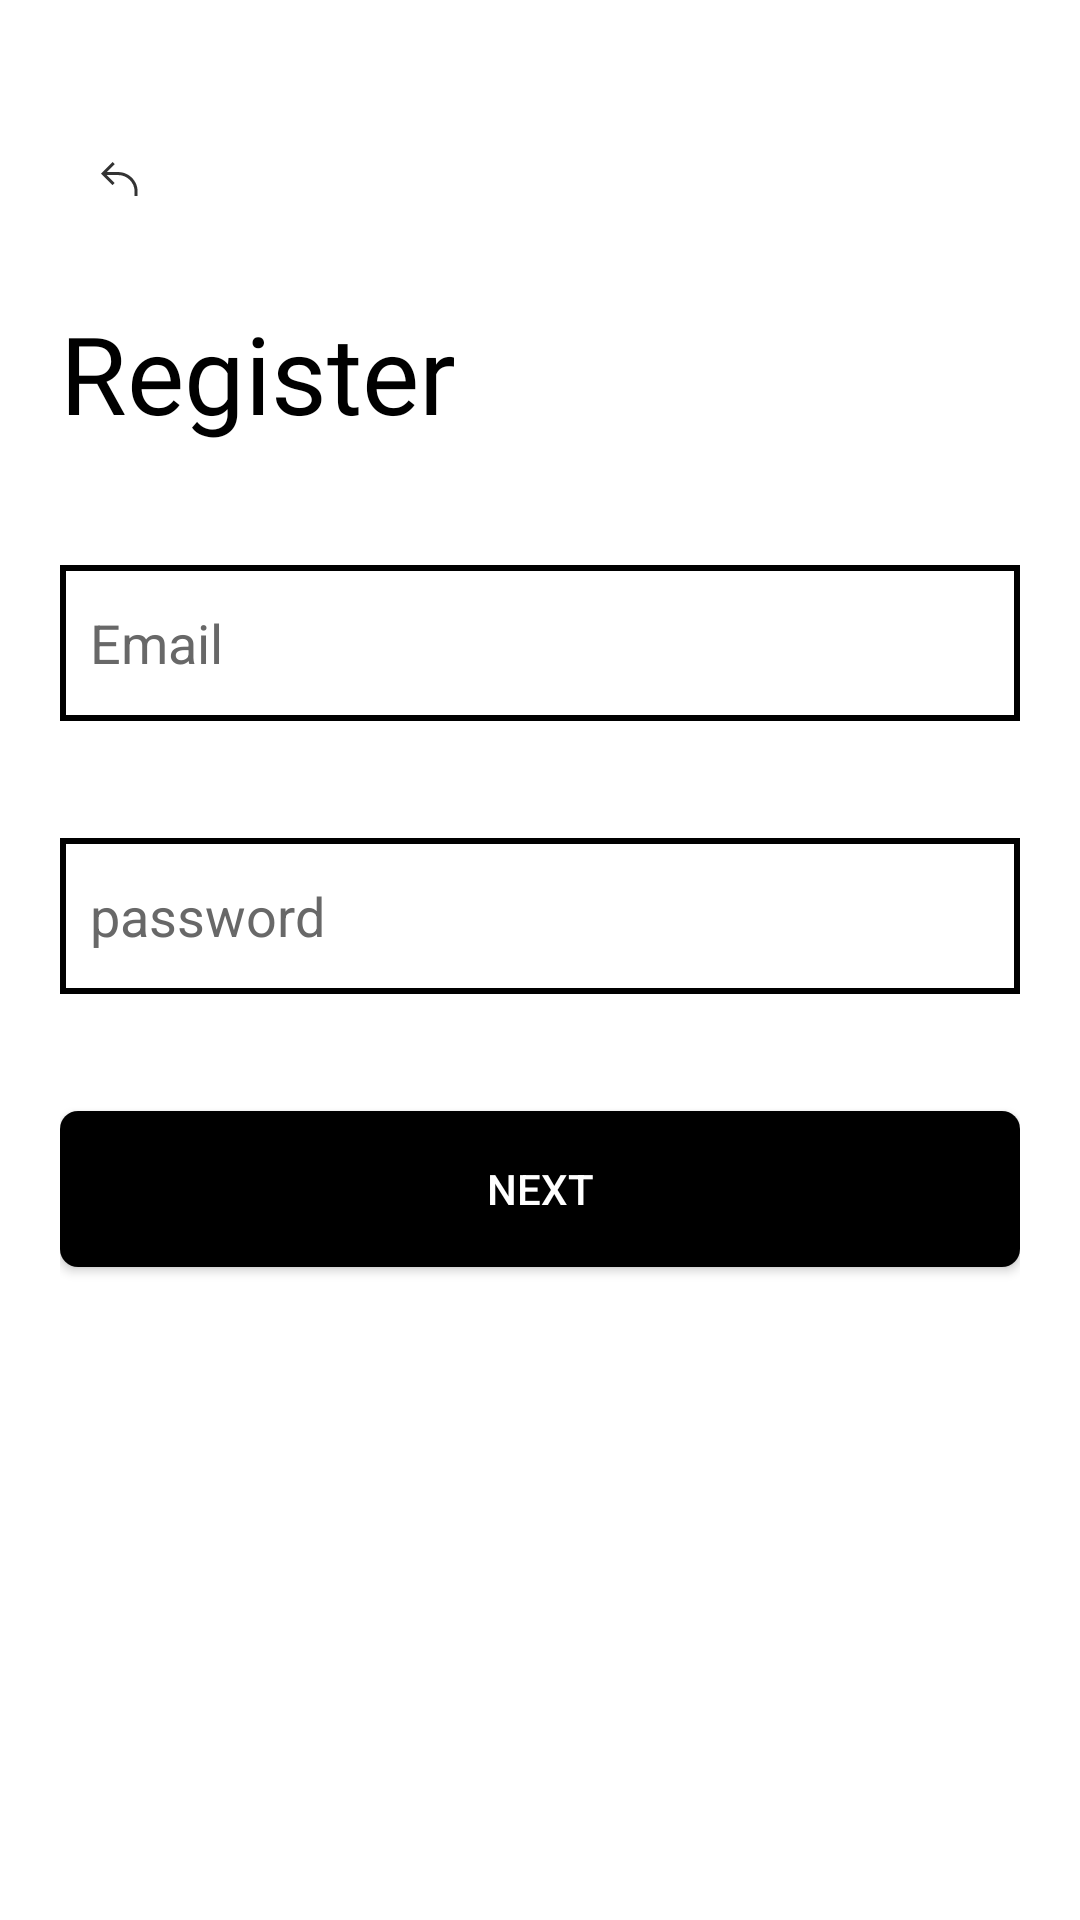

Layout XML and referenced resources for this Android screen:
<!-- AndroidManifest.xml: application theme Theme.Homework_5 -->
<!-- res/layout/activity_register_first.xml -->
<?xml version="1.0" encoding="utf-8"?>
<androidx.appcompat.widget.LinearLayoutCompat xmlns:android="http://schemas.android.com/apk/res/android"
    xmlns:app="http://schemas.android.com/apk/res-auto"
    xmlns:tools="http://schemas.android.com/tools"
    android:layout_width="match_parent"
    android:layout_height="match_parent"
    android:background="@color/white"
    android:paddingVertical="40dp"
    android:paddingHorizontal="20dp"
    android:orientation="vertical"
    tools:context=".RegisterFirstActivity">

    <ImageButton
        android:id="@+id/ibBack"
        android:layout_width="40dp"
        android:layout_height="40dp"
        android:background="@color/white"
        android:src="@drawable/back_icon"
        tools:ignore="TouchTargetSizeCheck,SpeakableTextPresentCheck"
        android:contentDescription="@string/todo" />

    <androidx.appcompat.widget.AppCompatTextView
        android:layout_width="wrap_content"
        android:layout_height="wrap_content"
        android:layout_marginTop="20dp"
        android:layout_marginBottom="40dp"
        app:fontFamily="@font/comfortaa"
        android:textSize="36sp"
        android:textColor="@color/black"
        android:text="@string/register"/>

    <androidx.appcompat.widget.AppCompatEditText
        android:id="@+id/etEmail"
        android:layout_width="match_parent"
        android:layout_height="52dp"
        android:background="@drawable/register_input_border"
        android:hint="@string/email"
        android:singleLine="true"
        android:padding="10dp"
        android:textColor="@color/black"
        android:textColorHint="@color/hint_color"
        tools:ignore="VisualLintTextFieldSize" />

    <TextView
        android:id="@+id/tvEmailValidText"
        android:layout_width="wrap_content"
        android:layout_height="wrap_content"
        android:fontFamily="@font/roboto"
        android:text="@string/enter_correct_email"
        android:textColor="@color/warning_color"
        android:visibility="invisible"
        android:textStyle="italic" />

    <androidx.appcompat.widget.AppCompatEditText
        android:id="@+id/etPassword"
        android:layout_width="match_parent"
        android:layout_height="52dp"
        android:layout_marginTop="20dp"
        android:background="@drawable/register_input_border"
        android:hint="@string/password"
        android:password="true"
        android:singleLine="true"
        android:padding="10dp"
        android:textColor="@color/black"
        android:textColorHint="@color/hint_color"
        tools:ignore="Deprecated,VisualLintTextFieldSize" />

    <TextView
        android:id="@+id/tvPasswordValidText"
        android:layout_width="wrap_content"
        android:layout_height="wrap_content"
        android:fontFamily="@font/roboto"
        android:text="@string/enter_more_than_6_character"
        android:textColor="@color/warning_color"
        android:visibility="invisible"
        android:textStyle="italic" />

    <androidx.appcompat.widget.AppCompatButton
        android:id="@+id/acbNext"
        android:layout_width="match_parent"
        android:layout_height="52dp"
        android:layout_marginTop="20dp"
        android:background="@drawable/register_button"
        android:backgroundTint="@color/black"
        android:text="@string/next"
        android:textAllCaps="true"
        android:textColor="@color/white"
        tools:ignore="VisualLintButtonSize" />

    <TextView
        android:id="@+id/tvFieldValidText"
        android:layout_width="wrap_content"
        android:layout_height="wrap_content"
        android:fontFamily="@font/roboto"
        android:text="@string/enter_all_field"
        android:textColor="@color/warning_color"
        android:visibility="invisible"
        android:textStyle="italic" />


</androidx.appcompat.widget.LinearLayoutCompat>
<!-- resources referenced by this layout -->
<resources>
  <color name="black">#FF000000</color>
  <color name="hint_color">#686868</color>
  <color name="warning_color">#FF0000</color>
  <color name="white">#FFFFFFFF</color>
  <!-- drawable back_icon (drawable) -->
  <vector xmlns:android="http://schemas.android.com/apk/res/android"
      android:width="13dp"
      android:height="12dp"
      android:viewportWidth="13"
      android:viewportHeight="12">
    <path
        android:pathData="M1.914,4.354 L4.561,7l-0.707,0.707 -3.5,-3.5L0,3.854 0.354,3.5l3.5,-3.5 0.707,0.707 -2.647,2.647h3.793c3.576,0 6.5,2.923 6.5,6.5v1.5h-1v-1.5c0,-3.024 -2.476,-5.5 -5.5,-5.5H1.914Z"
        android:fillColor="#000"
        android:fillAlpha="0.8"
        android:fillType="evenOdd"/>
  
  </vector>
  <!-- drawable register_button (drawable) -->
  <layer-list xmlns:android="http://schemas.android.com/apk/res/android">
      
      <item>
          <shape
              android:shape="rectangle">
              <solid android:color="@android:color/black" />
              <corners android:radius="6dp"/>
          </shape>
      </item>
  </layer-list>
  <!-- drawable register_input_border (drawable) -->
  <layer-list xmlns:android="http://schemas.android.com/apk/res/android">
      
      <item>
          <shape
              android:shape="rectangle">
              <solid android:color="@android:color/white" />
          </shape>
      </item>
  
      
      <item android:right="0dp" android:left="0dp" android:top="0dp" android:bottom="0dp">
          <shape
              android:shape="rectangle">
              <solid android:color="@android:color/transparent" />
              <stroke
                  android:width="2dp"
                  android:color="@android:color/black" />
          </shape>
      </item>
  </layer-list>
  <string name="email">Email</string>
  <string name="enter_all_field">Enter All Field</string>
  <string name="enter_correct_email">Enter Correct Email</string>
  <string name="enter_more_than_6_character">Enter more than 6 character</string>
  <string name="next">Next</string>
  <string name="password">password</string>
  <string name="register">Register</string>
  <string name="todo">TODO</string>
  <style name="Theme.Homework_5" parent="Base.Theme.Homework_5" />
  <style name="Base.Theme.Homework_5" parent="Theme.Material3.DayNight.NoActionBar">
          
          
      </style>
</resources>
